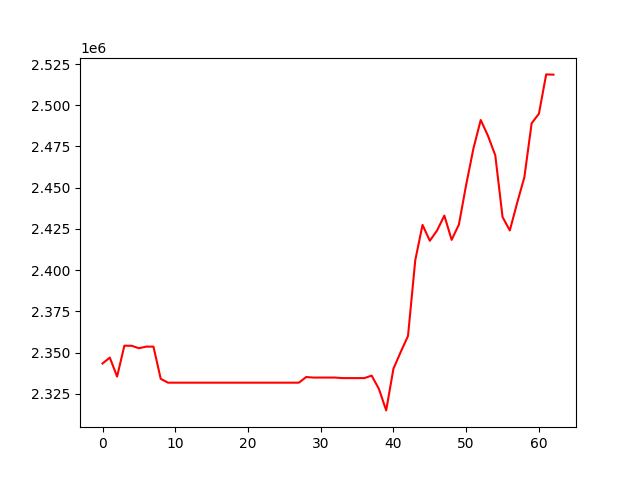

Data behind this chart, as committed beside it:
, 0
0, 2343352
1, 2346940
2, 2335413
3, 2354131
4, 2354113
5, 2352621
6, 2353590
7, 2353573
8, 2334055
9, 2331721
10, 2331721
11, 2331721
12, 2331721
13, 2331721
14, 2331721
15, 2331721
16, 2331721
17, 2331721
18, 2331721
19, 2331721
20, 2331721
21, 2331721
22, 2331721
23, 2331721
24, 2331721
25, 2331721
26, 2331721
27, 2331721
28, 2335141
29, 2334817
30, 2334817
31, 2334817
32, 2334813
33, 2334494
34, 2334494
35, 2334494
36, 2334494
37, 2335984
38, 2327955
39, 2314904
40, 2340234
41, 2350346
42, 2360052
43, 2406043
44, 2427416
45, 2417797
46, 2424039
47, 2433082
48, 2418336
49, 2427651
50, 2451791
51, 2473818
52, 2491043
53, 2481405
54, 2469637
55, 2432193
56, 2424049
57, 2440657
58, 2456350
59, 2489039
... 3 more rows
